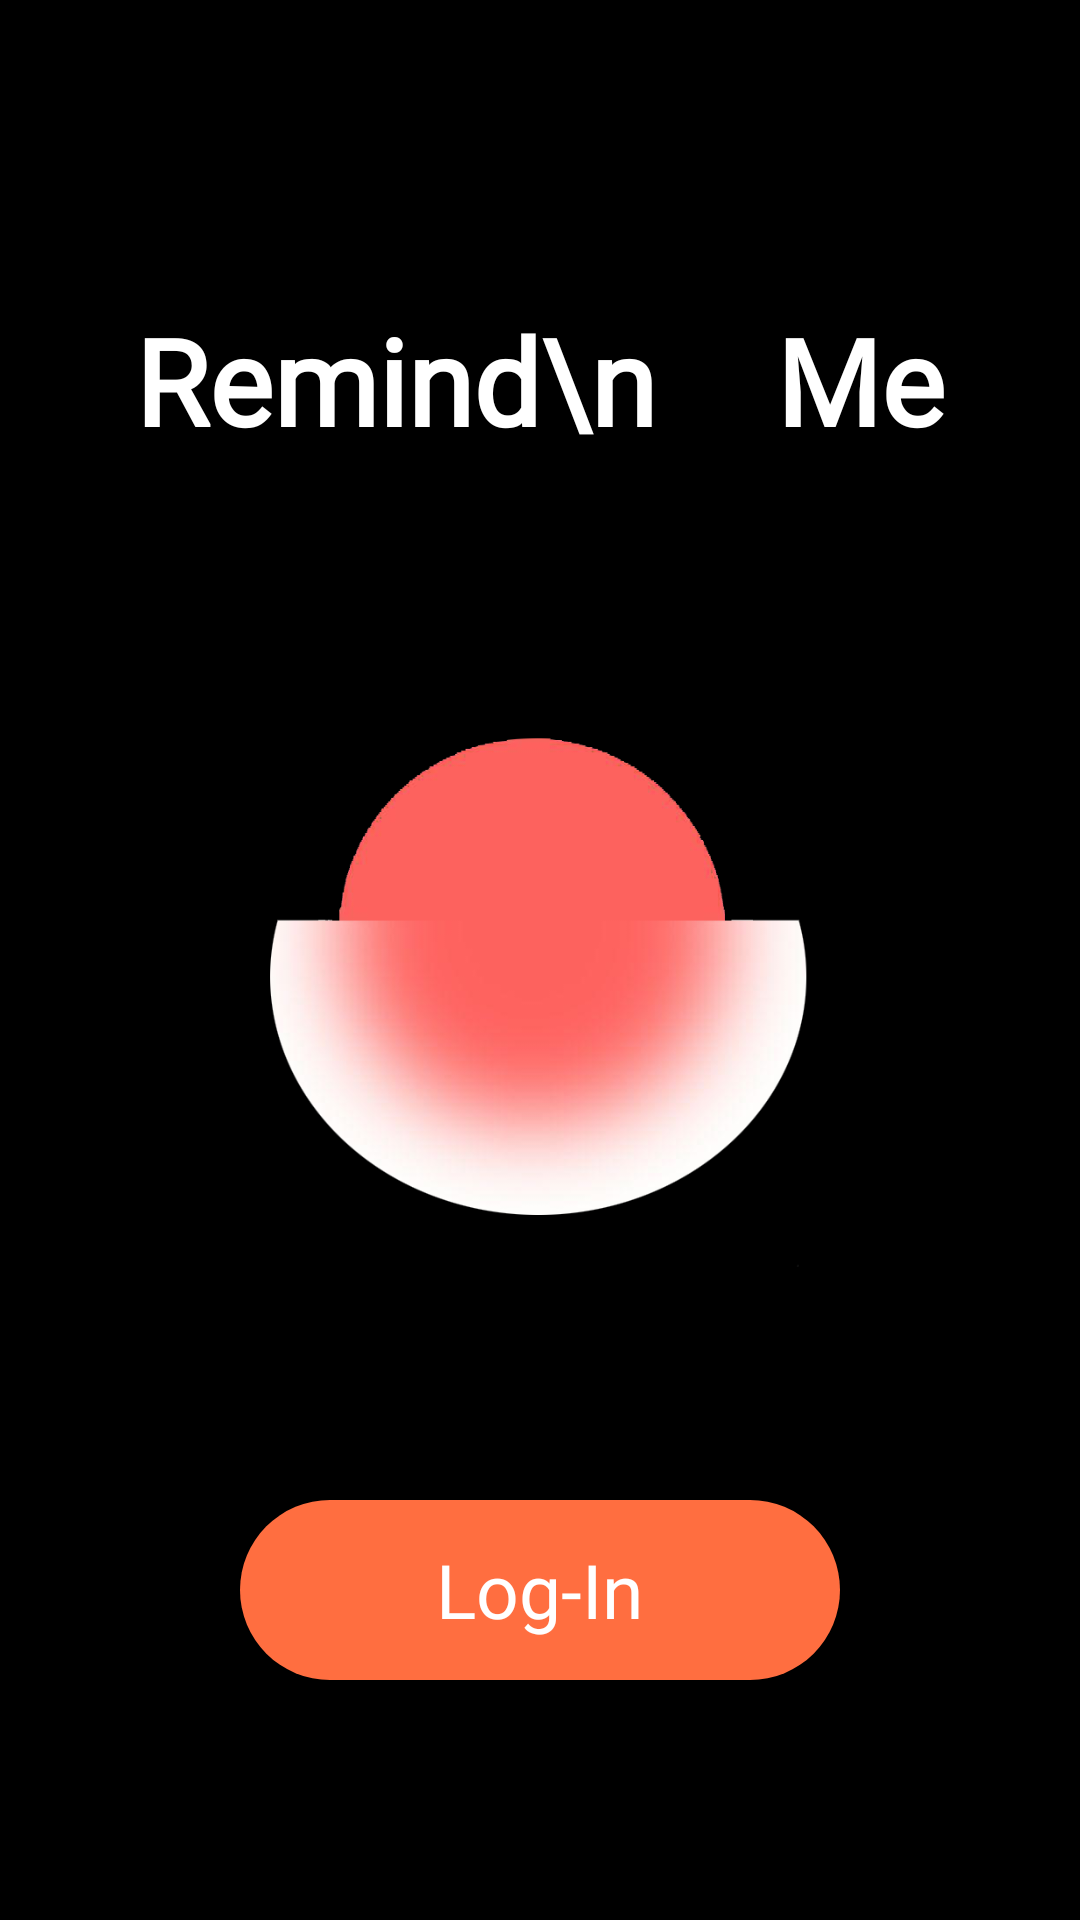

Reconstruct the res/layout file that produces this screen, plus the resources it refers to.
<!-- AndroidManifest.xml: application theme AppTheme -->
<!-- res/layout/activity_main.xml -->
<?xml version="1.0" encoding="utf-8"?>
<RelativeLayout
    xmlns:android="http://schemas.android.com/apk/res/android"
    xmlns:app="http://schemas.android.com/apk/res-auto"
    xmlns:tools="http://schemas.android.com/tools"
    android:layout_width="match_parent"
    android:id="@+id/rootLayout"
    android:background="@color/Black"
    android:layout_height="match_parent"
    tools:context=".MainActivity">

    <TextView
        android:layout_width="wrap_content"
        android:layout_height="wrap_content"
        android:text="Remind\n    Me"
        android:layout_centerHorizontal="true"
        android:layout_marginTop="100dp"
        android:textSize="40sp"
        android:fontFamily="@font/roboto_thin"
        android:textStyle="bold"
        android:textColor="@color/White"/>

<ImageView
    android:id="@+id/sunset"
    android:layout_width="250dp"
    android:layout_height="250dp"
    android:layout_centerInParent="true"
    android:src="@drawable/sun"
    />

    <RelativeLayout
        android:id="@+id/login"
        android:layout_width="200dp"
        android:layout_height="60dp"
        android:background="@drawable/rounded_border_orange"
        android:layout_centerHorizontal="true"
        android:layout_marginTop="55dp"
        android:layout_below="@id/sunset">
    <TextView
        android:layout_width="wrap_content"
        android:layout_height="wrap_content"
        android:text="Log-In"
        android:fontFamily="@font/roboto_regular"
        android:textAlignment="center"
        android:textColor="@color/White"
        android:layout_centerInParent="true"
        android:textSize="25sp"/>
    </RelativeLayout>

</RelativeLayout>
<!-- resources referenced by this layout -->
<resources>
  <color name="Black">#000000</color>
  <color name="White">#FFFFFF</color>
  <!-- drawable rounded_border_orange (drawable-xxhdpi) -->
  <?xml version="1.0" encoding="UTF-8"?>
  <shape xmlns:android="http://schemas.android.com/apk/res/android">
      <solid android:color="#FF6E40"/>
      <corners android:radius="80dp"/>
      <padding android:left="0dp" android:top="0dp" android:right="0dp" android:bottom="0dp" />
  </shape>
  <!-- drawable sun: png bitmap (drawable, 92999 bytes) -->
  <style name="AppTheme" parent="Theme.AppCompat.Light">
          
          <item name="colorPrimary">@color/colorPrimary</item>
          <item name="colorPrimaryDark">@color/colorTransparent</item>
          <item name="colorAccent">@color/colorAccent</item>
  
      </style>
  <color name="colorPrimary">#008577</color>
  <color name="colorTransparent">#00ffffff</color>
  <color name="colorAccent">#D81B60</color>
</resources>
